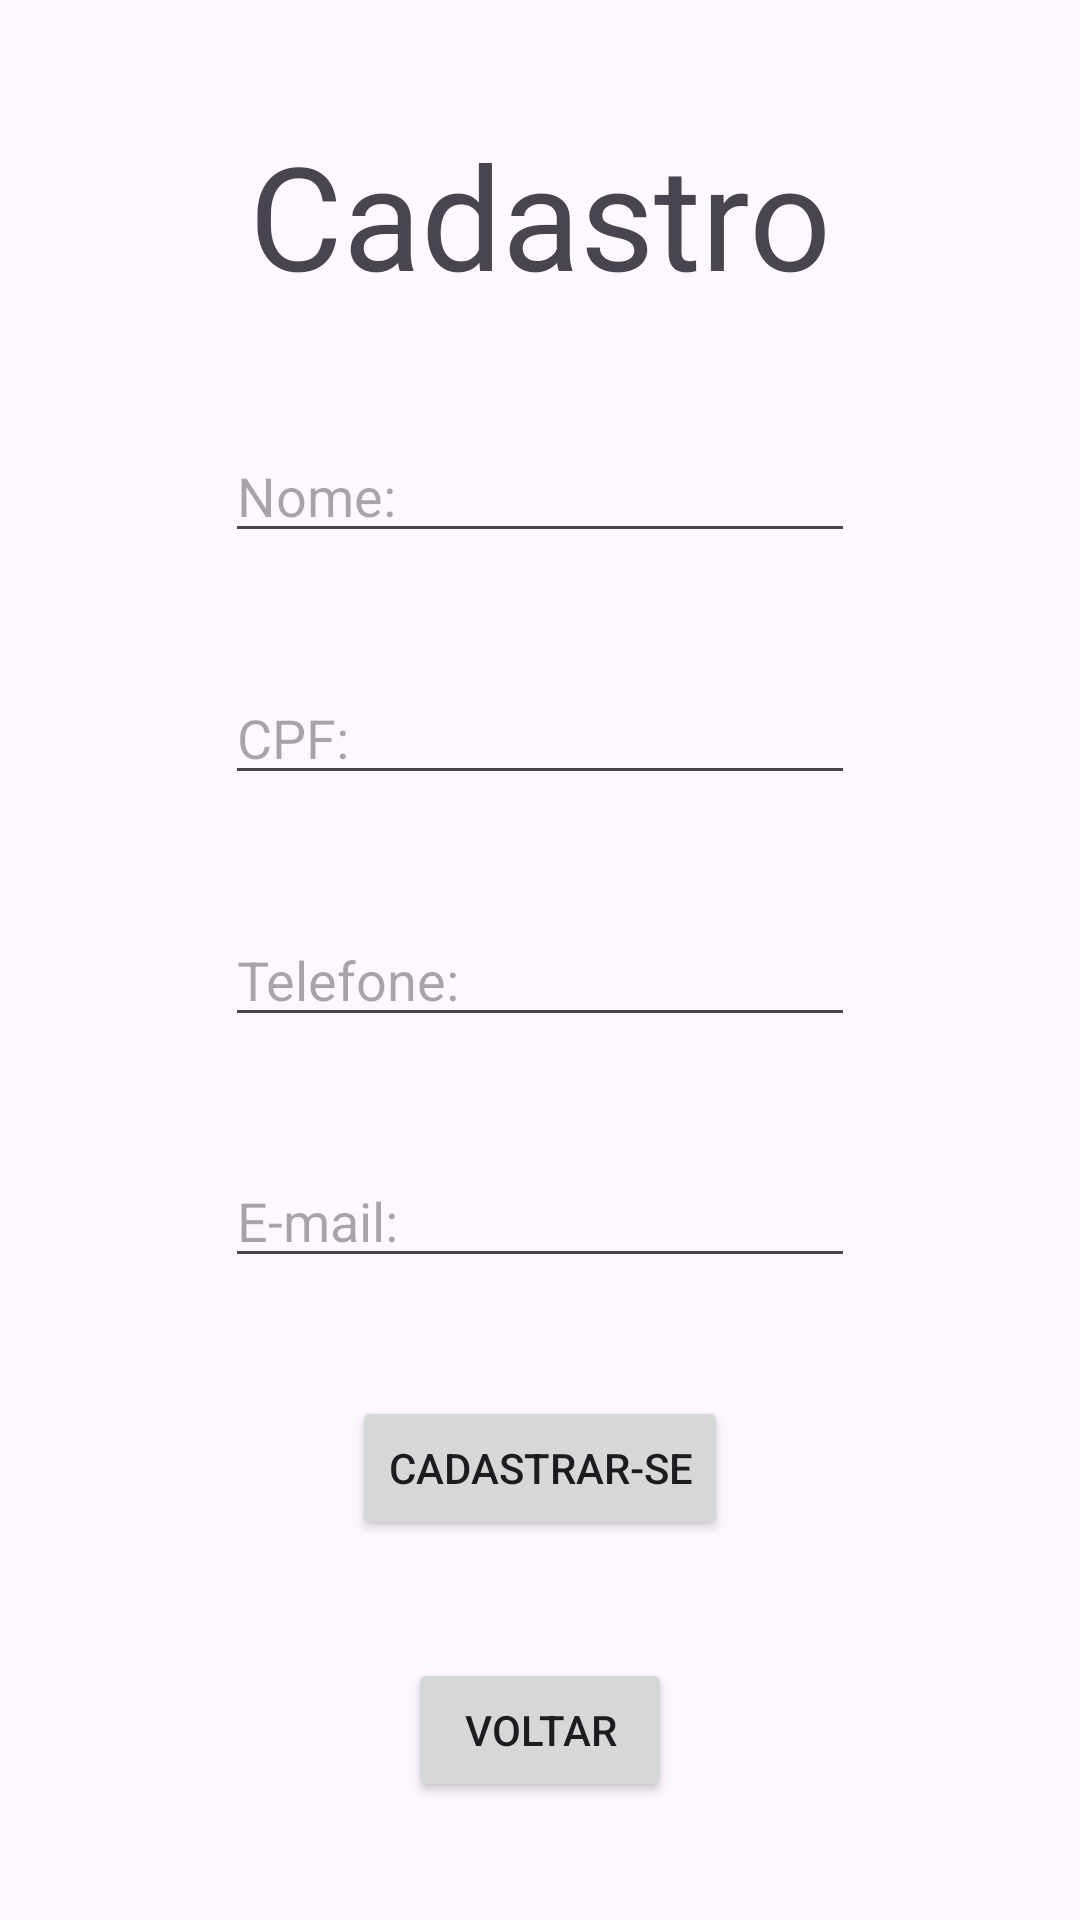

The Android layout XML behind this screen, and the referenced resources:
<!-- AndroidManifest.xml: application theme Theme.P1_taynacugler -->
<!-- res/layout/activity_main2.xml -->
<?xml version="1.0" encoding="utf-8"?>
<androidx.constraintlayout.widget.ConstraintLayout xmlns:android="http://schemas.android.com/apk/res/android"
    xmlns:app="http://schemas.android.com/apk/res-auto"
    xmlns:tools="http://schemas.android.com/tools"
    android:id="@+id/main"
    android:layout_width="match_parent"
    android:layout_height="match_parent"
    tools:context=".MainActivity">

    <TextView
        android:id="@+id/titulo_cadastro"
        android:layout_width="wrap_content"
        android:layout_height="wrap_content"
        android:text="Cadastro"
        android:textSize="48sp"
        app:layout_constraintBottom_toTopOf="@+id/nome_t2"
        app:layout_constraintEnd_toEndOf="parent"
        app:layout_constraintHorizontal_bias="0.5"
        app:layout_constraintStart_toStartOf="parent"
        app:layout_constraintTop_toTopOf="parent"
        app:layout_constraintVertical_bias="0.5" />

    <EditText
        android:id="@+id/cpf_t2"
        android:layout_width="wrap_content"
        android:layout_height="wrap_content"
        android:ems="10"
        android:inputType="text"
        android:hint="CPF:"
        app:layout_constraintBottom_toTopOf="@+id/telefone_t2"
        app:layout_constraintEnd_toEndOf="parent"
        app:layout_constraintHorizontal_bias="0.5"
        app:layout_constraintStart_toStartOf="parent"
        app:layout_constraintTop_toBottomOf="@+id/nome_t2"
        app:layout_constraintVertical_bias="0.5" />

    <EditText
        android:id="@+id/email_t2"
        android:layout_width="wrap_content"
        android:layout_height="wrap_content"
        android:ems="10"
        android:inputType="text"
        android:hint="E-mail:"
        app:layout_constraintBottom_toTopOf="@+id/cadastro_bt"
        app:layout_constraintEnd_toEndOf="parent"
        app:layout_constraintHorizontal_bias="0.5"
        app:layout_constraintStart_toStartOf="parent"
        app:layout_constraintTop_toBottomOf="@+id/telefone_t2"
        app:layout_constraintVertical_bias="0.5" />

    <EditText
        android:id="@+id/nome_t2"
        android:layout_width="wrap_content"
        android:layout_height="wrap_content"
        android:ems="10"
        android:inputType="text"
        android:hint="Nome:"
        app:layout_constraintBottom_toTopOf="@+id/cpf_t2"
        app:layout_constraintEnd_toEndOf="parent"
        app:layout_constraintHorizontal_bias="0.5"
        app:layout_constraintStart_toStartOf="parent"
        app:layout_constraintTop_toBottomOf="@+id/titulo_cadastro"
        app:layout_constraintVertical_bias="0.5" />

    <EditText
        android:id="@+id/telefone_t2"
        android:layout_width="wrap_content"
        android:layout_height="wrap_content"
        android:ems="10"
        android:inputType="text"
        android:hint="Telefone:"
        app:layout_constraintBottom_toTopOf="@+id/email_t2"
        app:layout_constraintEnd_toEndOf="parent"
        app:layout_constraintHorizontal_bias="0.5"
        app:layout_constraintStart_toStartOf="parent"
        app:layout_constraintTop_toBottomOf="@+id/cpf_t2"
        app:layout_constraintVertical_bias="0.5" />

    <Button
        android:id="@+id/cadastro_bt"
        android:layout_width="wrap_content"
        android:layout_height="wrap_content"
        android:text="Cadastrar-se"
        app:layout_constraintBottom_toTopOf="@+id/voltar_bt"
        app:layout_constraintEnd_toEndOf="parent"
        app:layout_constraintHorizontal_bias="0.5"
        app:layout_constraintStart_toStartOf="parent"
        app:layout_constraintTop_toBottomOf="@+id/email_t2"
        app:layout_constraintVertical_bias="0.5" />

    <Button
        android:id="@+id/voltar_bt"
        android:layout_width="wrap_content"
        android:layout_height="wrap_content"
        android:text="Voltar"
        app:layout_constraintBottom_toBottomOf="parent"
        app:layout_constraintEnd_toEndOf="parent"
        app:layout_constraintHorizontal_bias="0.5"
        app:layout_constraintStart_toStartOf="parent"
        app:layout_constraintTop_toBottomOf="@+id/cadastro_bt"
        app:layout_constraintVertical_bias="0.5" />

</androidx.constraintlayout.widget.ConstraintLayout>
<!-- resources referenced by this layout -->
<resources>
  <style name="Theme.P1_taynacugler" parent="Base.Theme.P1_taynacugler" />
  <style name="Base.Theme.P1_taynacugler" parent="Theme.Material3.DayNight.NoActionBar">
          
          
      </style>
</resources>
